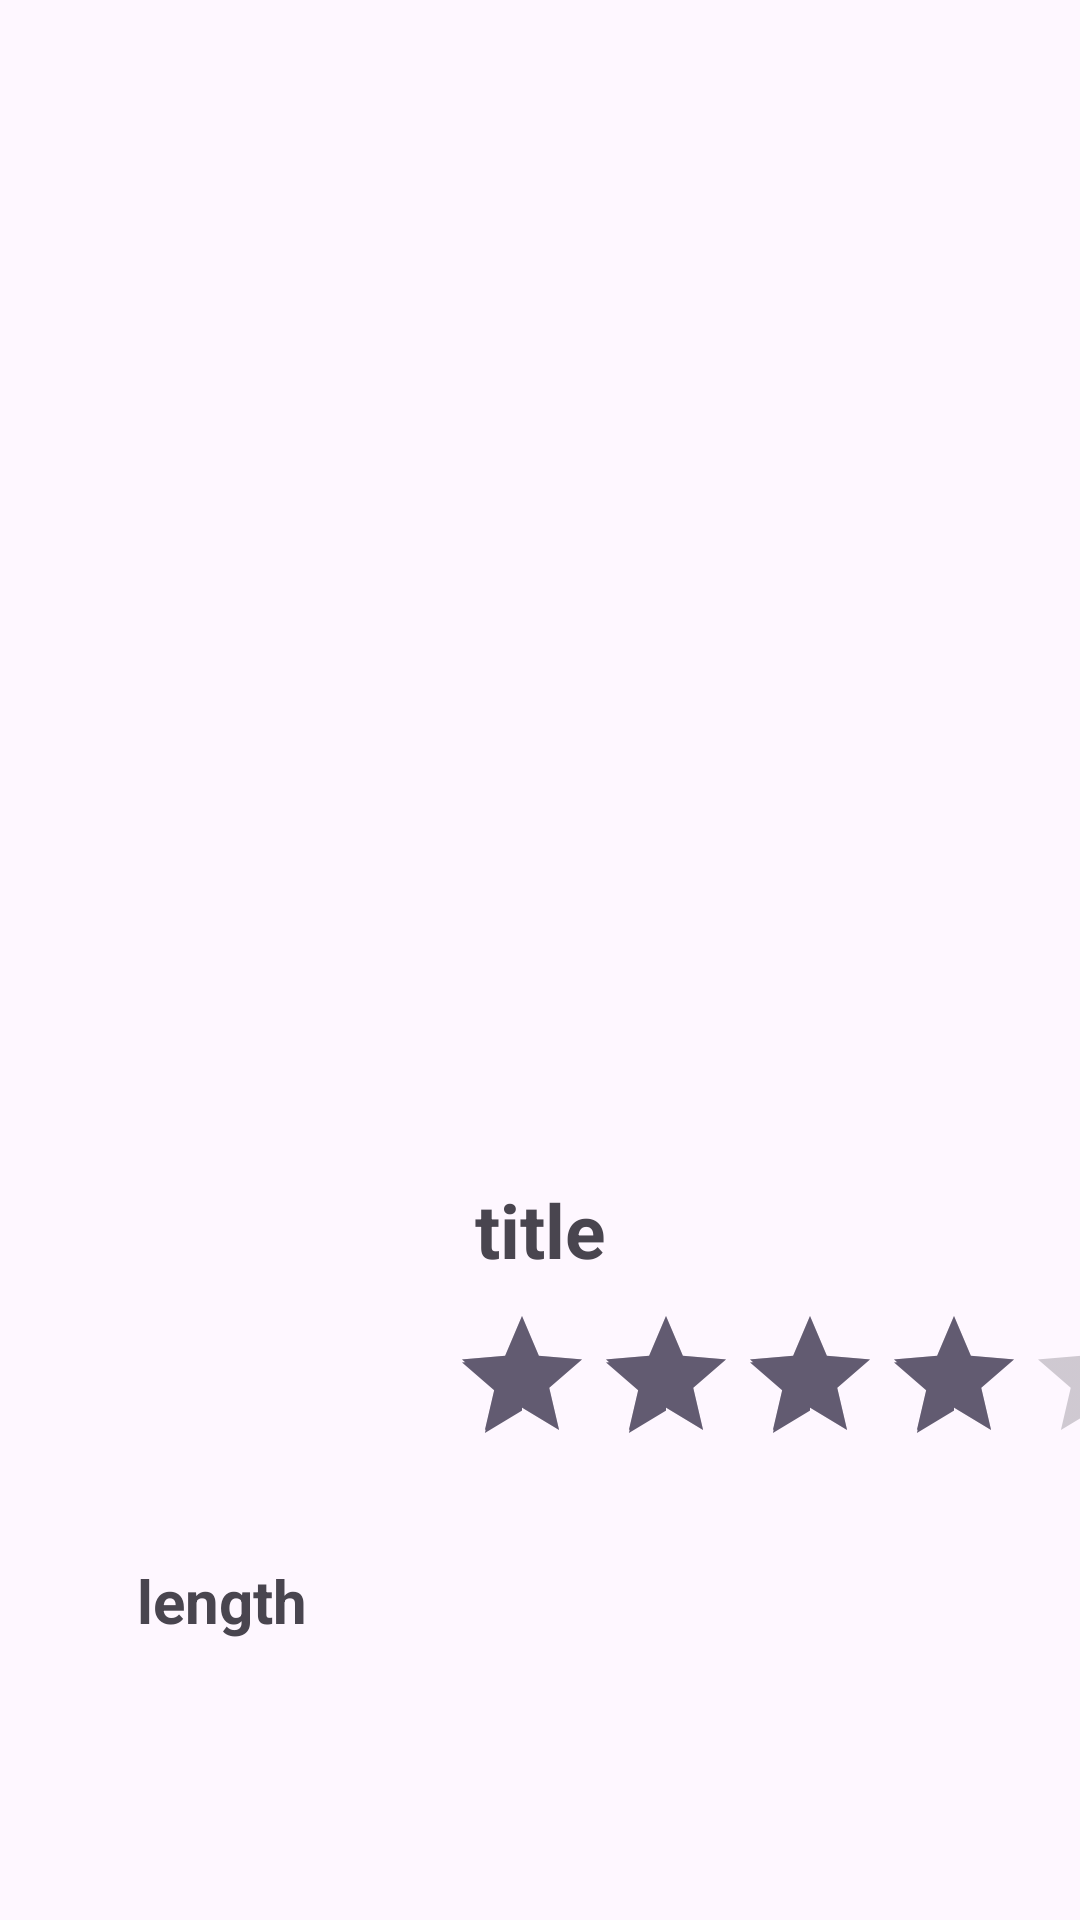

Reconstruct the res/layout file that produces this screen, plus the resources it refers to.
<!-- AndroidManifest.xml: application theme Theme.ErgasiaMellon -->
<!-- res/layout/movie_item_list.xml -->
<?xml version="1.0" encoding="utf-8"?>
<androidx.constraintlayout.widget.ConstraintLayout xmlns:android="http://schemas.android.com/apk/res/android"
    xmlns:app="http://schemas.android.com/apk/res-auto"
    xmlns:tools="http://schemas.android.com/tools"
    android:layout_width="match_parent"
    android:layout_height="wrap_content"
    android:id="@+id/main_constraint">

    <ImageView
        android:id="@+id/image_view"
        android:layout_width="match_parent"
        android:layout_height="300dp"
        android:layout_marginStart="16dp"
        android:layout_marginEnd="16dp"
        app:layout_constraintBottom_toBottomOf="parent"
        app:layout_constraintEnd_toEndOf="parent"
        app:layout_constraintStart_toStartOf="parent"
        app:layout_constraintTop_toTopOf="parent"
        app:layout_constraintVertical_bias="0.25"
        tools:srcCompat="@tools:sample/avatars" />

    <TextView
        android:id="@+id/title"
        android:layout_width="wrap_content"
        android:layout_height="wrap_content"
        app:layout_constraintEnd_toEndOf="parent"
        android:layout_marginTop="8dp"
        app:layout_constraintStart_toStartOf="parent"
        app:layout_constraintTop_toBottomOf="@id/image_view"
        android:textSize="25sp"
        android:textStyle="bold"
        android:text="title"
        />

    <TextView
        android:id="@+id/text_length"
        android:layout_width="wrap_content"
        android:layout_height="wrap_content"
        android:text="length"
        app:layout_constraintBottom_toBottomOf="parent"
        app:layout_constraintEnd_toEndOf="parent"
        app:layout_constraintHorizontal_bias="0.15"
        app:layout_constraintStart_toStartOf="parent"
        app:layout_constraintTop_toBottomOf="@id/title"
        android:textSize="20sp"
        android:textStyle="bold" />

    <RatingBar
        android:id="@+id/movie_rating_bar"
        android:layout_width="wrap_content"
        android:layout_height="wrap_content"
        android:layout_marginStart="150dp"
        android:layout_marginTop="8dp"
        android:numStars="5"
        android:rating="4"
        android:stepSize="1"
        app:layout_constraintStart_toStartOf="parent"
        app:layout_constraintTop_toBottomOf="@id/title"
        />


</androidx.constraintlayout.widget.ConstraintLayout>

<!-- resources referenced by this layout -->
<resources>
  <style name="Theme.ErgasiaMellon" parent="Base.Theme.ErgasiaMellon" />
  <style name="Base.Theme.ErgasiaMellon" parent="Theme.Material3.DayNight.NoActionBar">
          
          
      </style>
</resources>
